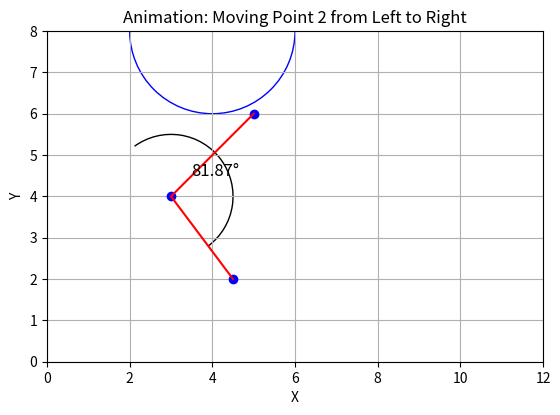

Write the Python code that produced this figure.
import matplotlib.pyplot as plt
import numpy as np
from matplotlib.patches import Arc, Circle
from matplotlib.animation import FuncAnimation

# Initialize figure and axis
fig, ax = plt.subplots()

# Define the points
points = np.array([[4.5, 2], [3, 4], [5, 6]])

# Plot the points
point1, = ax.plot(points[:, 0], points[:, 1], 'bo')  # Point 1
line1, = ax.plot([points[0][0], points[1][0]], [points[0][1], points[1][1]], 'r-')  # Line 1
line2, = ax.plot([points[1][0], points[2][0]], [points[1][1], points[2][1]], 'r-')  # Line 2

# Define the circle
circle_center = (4, 8)
circle_radius = 2

# Plot the circle
circle = Circle(circle_center, circle_radius, edgecolor='b', facecolor='none')
ax.add_patch(circle)

# Initialize arc
arc_center = points[1]
arc_radius = 1.5
start_angle = np.arctan2(points[0][1] - arc_center[1], points[0][0] - arc_center[0])
start_angle_deg = np.degrees(start_angle)
if start_angle_deg < 0:
    start_angle_deg += 360
arc = Arc(arc_center, arc_radius*2, arc_radius*2, angle=start_angle_deg, theta1=0, theta2=0, color='k')
ax.add_patch(arc)

# # Animation function
# def animate(frame):
#     # Update point 2 position
#     points[1][0] = 3 + frame / 10  # Move point 2 from left to right
    
#     # Update the plot elements
#     point1.set_data(points[:, 0], points[:, 1])
#     line1.set_data([points[0][0], points[1][0]], [points[0][1], points[1][1]])
#     line2.set_data([points[1][0], points[2][0]], [points[1][1], points[2][1]])
    
#     # Update the angle arc
#     arc.theta2 = 180 - np.degrees(np.arccos(np.dot(points[1] - points[0], points[2] - points[1]) / (np.linalg.norm(points[1] - points[0]) * np.linalg.norm(points[2] - points[1])))) * (frame + 1) / 100
    
#     return point1, line1, line2

# # Create animation
# ani = FuncAnimation(fig, animate, frames=100, interval=10, blit=True)


# Animation function
def animate(frame):
    print(frame)
    # Update point 2 position
    points[1][0] = 3 + frame / 10  # Move point 2 from left to right

    print( points[1][0] )
    
    # Update the plot elements
    point1.set_data(points[:, 0], points[:, 1])
    line1.set_data([points[0][0], points[1][0]], [points[0][1], points[1][1]])
    line2.set_data([points[1][0], points[2][0]], [points[1][1], points[2][1]])
    
    # Calculate the angle between the lines
    vector1 = points[1] - points[0]
    vector2 = points[2] - points[1]
    cos_angle = np.dot(vector1, vector2) / (np.linalg.norm(vector1) * np.linalg.norm(vector2))
    angle_rad = np.arccos(np.clip(cos_angle, -1.0, 1.0))
    angle_deg = np.degrees(angle_rad)
    
    # Update the angle arc
    arc.theta2 = 180 - angle_deg * (frame + 1) / 100
    
    # Update the angle annotation
    angle_annotation.set_text(f'{angle_deg:.2f}°')
    angle_annotation.set_position((points[1][0] + 0.5, points[1][1] + 0.5))
    
    return point1, line1, line2, angle_annotation

# Create the angle annotation
angle_annotation = ax.text(points[1][0] + 0.5, points[1][1] + 0.5, '', fontsize=12)

# Create animation
ani = FuncAnimation(fig, animate, frames=100, interval=50, blit=True)


# Set plot limits
plt.xlim(0, 12)
plt.ylim(0, 8)

# Add labels and title
plt.xlabel('X')
plt.ylabel('Y')
plt.title('Animation: Moving Point 2 from Left to Right')

# Show the animation
plt.grid(True)
plt.gca().set_aspect('equal', adjustable='box')
plt.show()
